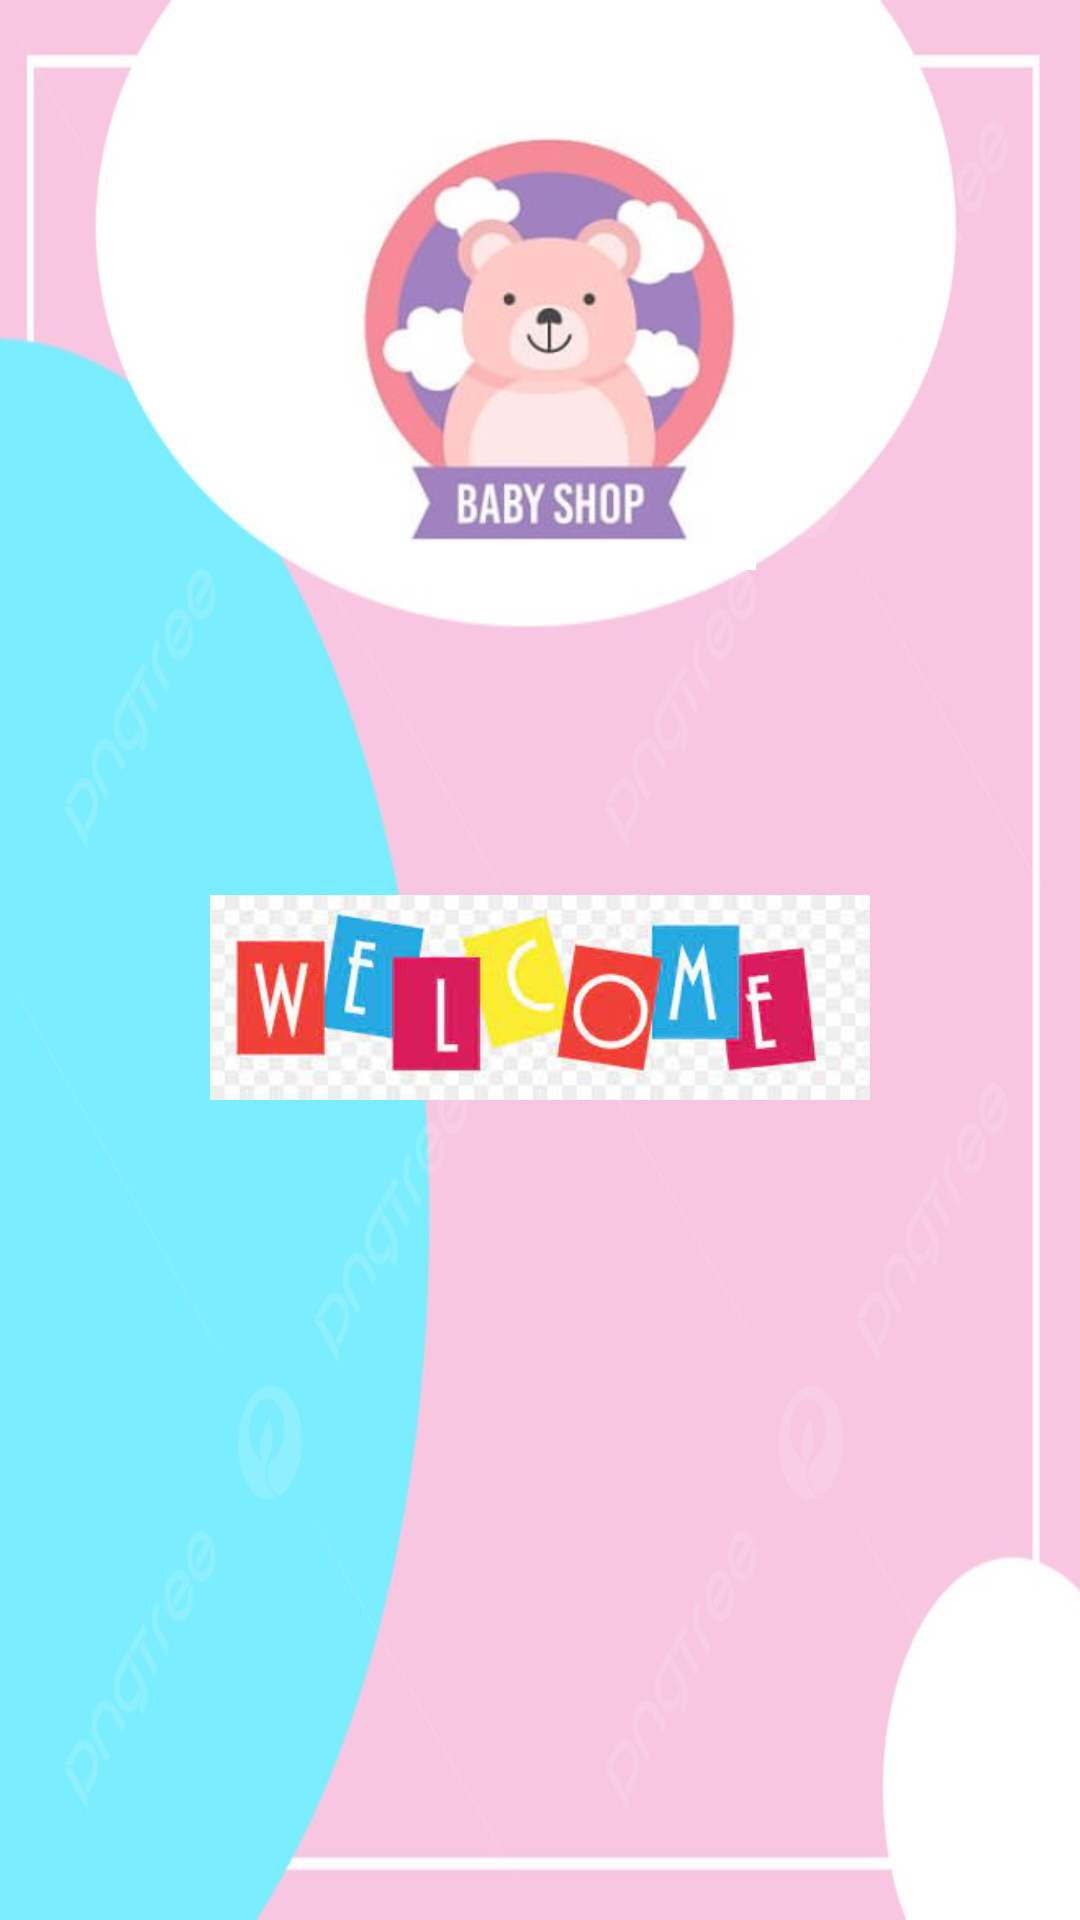

Android layout source for this screen:
<!-- AndroidManifest.xml: application theme Theme.Duan1_Nhom3 -->
<!-- res/layout/activity_manhinhchao.xml -->
<?xml version="1.0" encoding="utf-8"?>
<LinearLayout
    xmlns:android="http://schemas.android.com/apk/res/android"
    xmlns:app="http://schemas.android.com/apk/res-auto"
    xmlns:tools="http://schemas.android.com/tools"
    android:layout_width="match_parent"
    android:layout_height="match_parent"

    tools:context=".ManHinhChao"
    android:orientation="vertical"
    android:background="@drawable/img_1">
    <ImageView
        android:layout_width="150dp"
        android:layout_height="150dp"
        android:src="@drawable/img_2"
        android:layout_gravity="center"
        android:layout_marginTop="40dp"/>

    <ImageView
        android:id="@+id/chaomung"
        android:layout_width="220dp"
        android:layout_height="wrap_content"
        android:src="@drawable/chaomung"
        android:layout_gravity="center"
        android:layout_marginTop="80dp"/>

</LinearLayout>
<!-- resources referenced by this layout -->
<resources>
  <!-- drawable chaomung: jpg bitmap (drawable, 8270 bytes) -->
  <!-- drawable img_1: png bitmap (drawable, 197838 bytes) -->
  <!-- drawable img_2: png bitmap (drawable, 93077 bytes) -->
  <style name="Theme.Duan1_Nhom3" parent="Base.Theme.Duan1_Nhom3" />
  <style name="Base.Theme.Duan1_Nhom3" parent="Theme.Material3.DayNight.NoActionBar">
          
          
      </style>
</resources>
